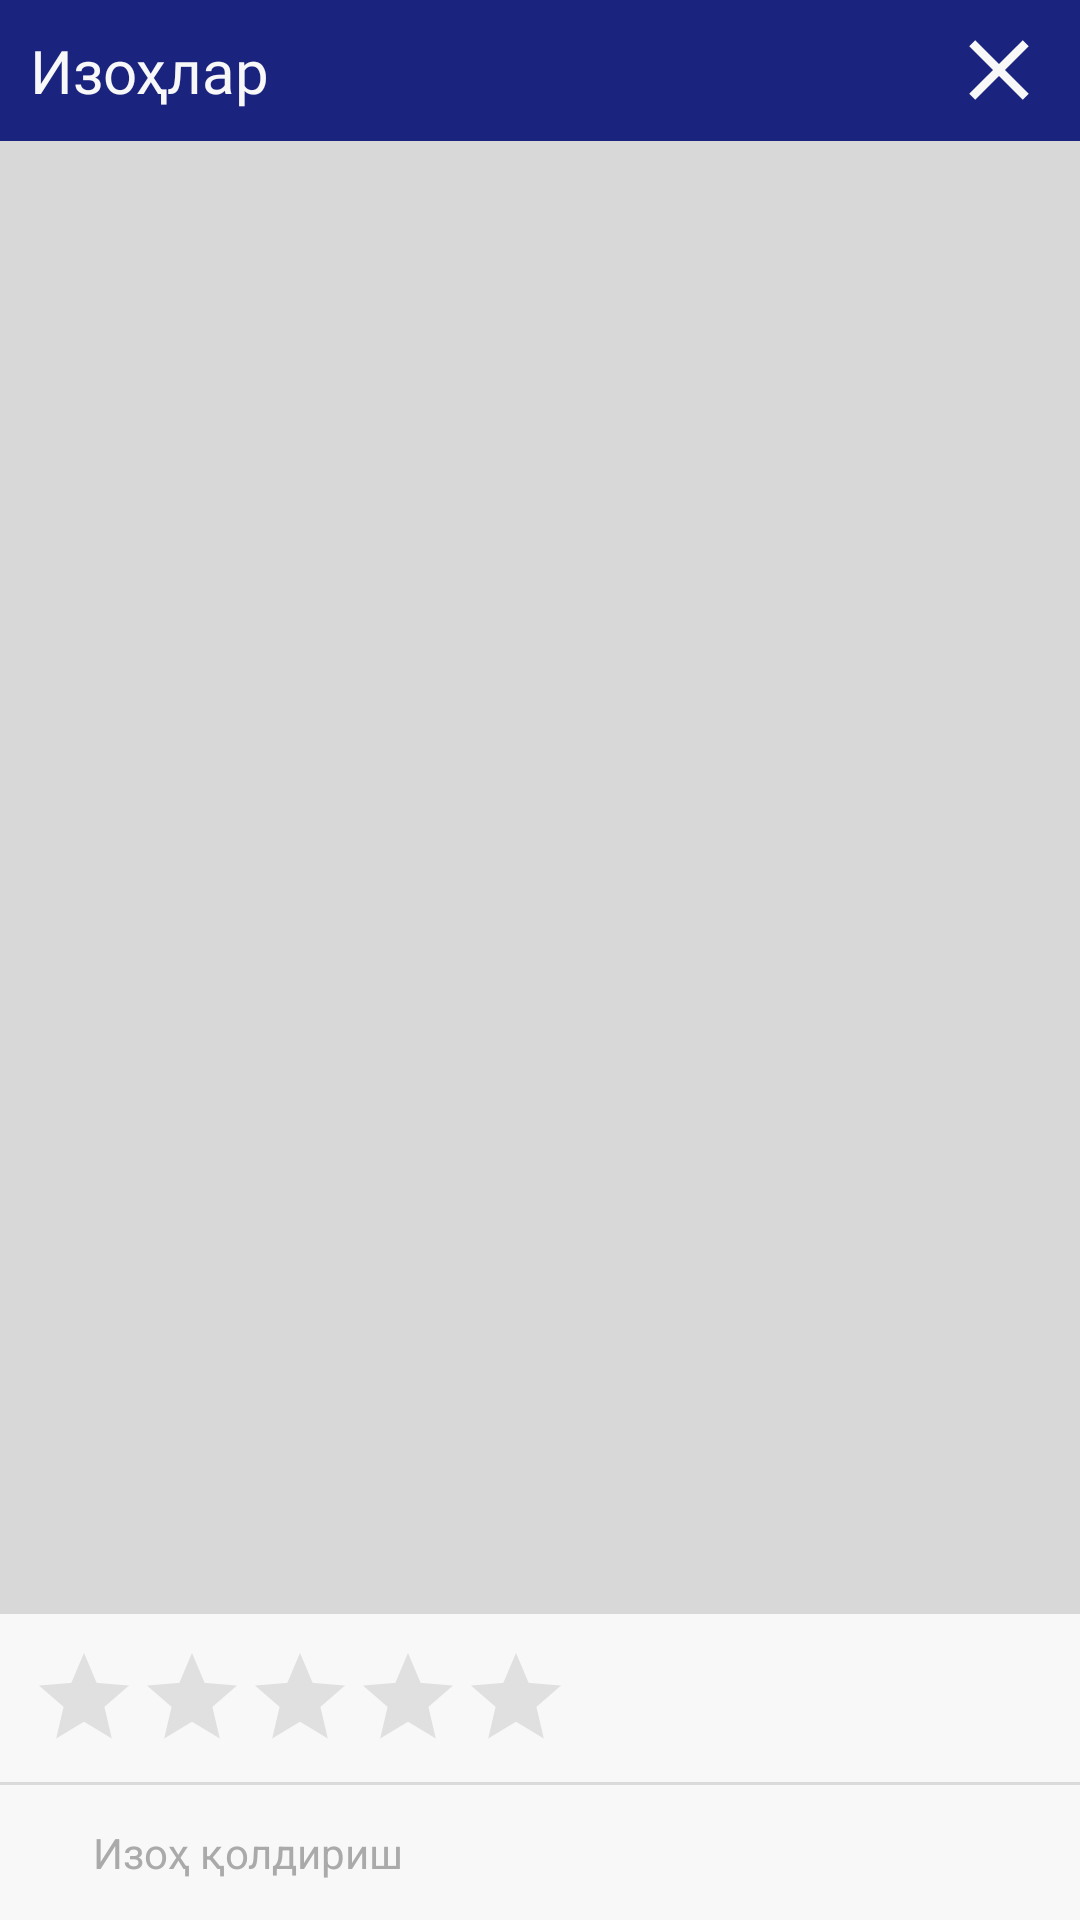

This screen was rendered from an Android layout file. Write that file and the resources it references.
<!-- AndroidManifest.xml: application theme AppTheme -->
<!-- res/layout/bottom_sheet_comment.xml -->
<?xml version="1.0" encoding="utf-8"?>
<LinearLayout xmlns:android="http://schemas.android.com/apk/res/android"
    xmlns:app="http://schemas.android.com/apk/res-auto"
    xmlns:tools="http://schemas.android.com/tools"
    android:id="@+id/bottom_sheet_comment"
    android:layout_width="match_parent"
    android:layout_height="match_parent"
    android:background="@color/milkColor"
    android:fitsSystemWindows="true"
    android:orientation="vertical"
    app:behavior_hideable="false"
    app:behavior_peekHeight="0dp"
    app:layout_behavior="com.google.android.material.bottomsheet.BottomSheetBehavior">


    <LinearLayout
        android:id="@+id/comments_toolbar"
        android:layout_width="match_parent"
        android:layout_height="wrap_content"
        android:background="@color/colorPrimary"
        android:orientation="horizontal">

        <TextView
            android:id="@+id/tv_comments"
            android:layout_width="0dp"
            android:layout_height="wrap_content"
            android:layout_gravity="center"
            android:layout_weight="1"
            android:clickable="true"
            android:focusable="true"
            android:fontFamily="@font/open_sans_bold"
            android:gravity="center_vertical"
            android:padding="10dp"
            android:text="@string/comment"
            android:textColor="@color/milkColor"
            android:textSize="20sp" />

        <ImageButton
            android:id="@+id/btn_edit_comment"
            android:layout_width="wrap_content"
            android:layout_height="wrap_content"
            android:layout_gravity="center"
            android:layout_marginStart="10dp"
            android:layout_marginEnd="10dp"
            android:background="@android:color/transparent"
            android:src="@drawable/ic_edit"
            android:visibility="gone" />

        <ImageButton
            android:id="@+id/btn_delete_comment"
            android:layout_width="wrap_content"
            android:layout_height="wrap_content"
            android:layout_gravity="center"
            android:layout_marginStart="10dp"
            android:layout_marginEnd="10dp"
            android:background="@android:color/transparent"
            android:src="@drawable/ic_delete"
            android:visibility="gone" />

        <ImageButton
            android:id="@+id/btn_close_comments"
            android:layout_width="wrap_content"
            android:layout_height="wrap_content"
            android:layout_gravity="center"
            android:layout_marginStart="10dp"
            android:layout_marginEnd="10dp"
            android:background="@android:color/transparent"
            android:src="@drawable/ic_close" />

    </LinearLayout>


    <androidx.recyclerview.widget.RecyclerView
        android:id="@+id/rv_comments"
        android:layout_width="match_parent"
        android:layout_height="0dp"
        android:layout_weight="1"
        android:background="@color/selectedColor"
        android:overScrollMode="never"
        app:layoutManager="androidx.recyclerview.widget.LinearLayoutManager" />

    <ProgressBar
        android:id="@+id/comments_progress"
        android:layout_width="wrap_content"
        android:layout_height="wrap_content"
        android:layout_gravity="center"
        android:visibility="gone" />

    <androidx.appcompat.widget.AppCompatRatingBar
        android:id="@+id/video_rate"
        style="@style/Widget.AppCompat.RatingBar.Indicator"
        android:layout_width="wrap_content"
        android:layout_height="wrap_content"
        android:layout_gravity="start"
        android:layout_margin="10dp"
        android:isIndicator="false"
        android:numStars="5"
        android:stepSize="0.5"
        android:theme="@style/RatingBar" />

    <View
        android:layout_width="match_parent"
        android:layout_height="1dp"
        android:background="#DADADA" />

    <LinearLayout
        android:id="@+id/type_board"
        android:layout_width="match_parent"
        android:layout_height="wrap_content"
        android:gravity="center"
        android:orientation="horizontal"
        android:paddingStart="10dp"
        android:paddingEnd="10dp">


        <com.google.android.material.textfield.TextInputEditText
            android:id="@+id/et_comment"
            style="@style/EditTextBox"
            android:layout_width="0dp"
            android:layout_height="wrap_content"
            android:layout_gravity="bottom"
            android:layout_marginStart="5dp"
            android:layout_marginEnd="5dp"
            android:layout_weight="1"
            android:hint="@string/enter_commentary"
            android:imeOptions="actionDone"
            android:inputType="textCapSentences" />

        <ProgressBar
            android:id="@+id/send_comment_progress"
            android:layout_width="wrap_content"
            android:layout_height="wrap_content"
            android:visibility="gone" />

        <ImageView
            android:id="@+id/btn_update_comment"
            android:layout_width="wrap_content"
            android:layout_height="wrap_content"
            android:enabled="false"
            android:src="@drawable/btn_done"
            android:visibility="gone" />

        <ImageView
            android:id="@+id/btn_send_comment"
            android:layout_width="wrap_content"
            android:layout_height="wrap_content"
            android:enabled="false"
            android:src="@drawable/btn_send" />
    </LinearLayout>

</LinearLayout>
<!-- resources referenced by this layout -->
<resources>
  <color name="colorPrimary">#1A237E</color>
  <color name="milkColor">#f8f8f8</color>
  <color name="selectedColor">#D8D8D8</color>
  <!-- drawable btn_done (drawable) -->
  <?xml version="1.0" encoding="utf-8"?>
  <selector xmlns:android="http://schemas.android.com/apk/res/android">
      <item android:drawable="@drawable/ic_done_disabled" android:state_enabled="false" />
      <item android:drawable="@drawable/ic_done" />
  </selector>
  <!-- drawable ic_close (drawable) -->
  <vector xmlns:android="http://schemas.android.com/apk/res/android"
      android:width="34dp"
      android:height="34dp"
      android:tint="@color/milkColor"
      android:viewportWidth="24"
      android:viewportHeight="24">
      <path
          android:fillColor="@android:color/white"
          android:pathData="M19,6.41L17.59,5 12,10.59 6.41,5 5,6.41 10.59,12 5,17.59 6.41,19 12,13.41 17.59,19 19,17.59 13.41,12z" />
  </vector>
  <!-- drawable ic_delete (drawable) -->
  <vector android:height="30dp" android:tint="#FF0003"
      android:viewportHeight="24" android:viewportWidth="24"
      android:width="30dp" xmlns:android="http://schemas.android.com/apk/res/android">
      <path android:fillColor="@android:color/white" android:pathData="M6,19c0,1.1 0.9,2 2,2h8c1.1,0 2,-0.9 2,-2L18,7L6,7v12zM8.46,11.88l1.41,-1.41L12,12.59l2.12,-2.12 1.41,1.41L13.41,14l2.12,2.12 -1.41,1.41L12,15.41l-2.12,2.12 -1.41,-1.41L10.59,14l-2.13,-2.12zM15.5,4l-1,-1h-5l-1,1L5,4v2h14L19,4z"/>
  </vector>
  <string name="comment">Изоҳлар</string>
  <string name="enter_commentary">Изоҳ қолдириш</string>
  <style name="EditTextBox" parent="Widget.MaterialComponents.TextInputLayout.OutlinedBox.Dense">
          <item name="boxStrokeWidth">2dp</item>
          <item name="android:textColorHint">@android:color/darker_gray</item>
          <item name="boxStrokeColor">@color/colorPrimary</item>
          <item name="android:windowSoftInputMode">adjustResize|stateVisible</item>
      </style>
  <style name="RatingBar" parent="Theme.AppCompat">
          <item name="colorControlNormal">@color/lightGrey</item>
          <item name="colorControlActivated">@color/duskYellow</item>
      </style>
  <style name="AppTheme" parent="Theme.MaterialComponents.Light.NoActionBar">
          
          <item name="colorPrimary">@color/colorPrimary</item>
          <item name="colorPrimaryDark">@color/colorPrimaryDark</item>
          <item name="colorAccent">@color/colorAccent</item>
          <item name="android:windowActivityTransitions">true</item>
      </style>
  <!-- drawable ic_done_disabled (drawable) -->
  <vector xmlns:android="http://schemas.android.com/apk/res/android"
      android:width="30dp"
      android:height="30dp"
      android:tint="@color/lightGrey"
      android:viewportWidth="24"
      android:viewportHeight="24">
      <path
          android:fillColor="@android:color/white"
          android:pathData="M9,16.2L4.8,12l-1.4,1.4L9,19 21,7l-1.4,-1.4L9,16.2z" />
  </vector>
  <!-- drawable ic_done (drawable) -->
  <vector xmlns:android="http://schemas.android.com/apk/res/android"
      android:width="30dp"
      android:height="30dp"
      android:tint="@color/colorPrimary"
      android:viewportWidth="24"
      android:viewportHeight="24">
      <path
          android:fillColor="@android:color/white"
          android:pathData="M9,16.2L4.8,12l-1.4,1.4L9,19 21,7l-1.4,-1.4L9,16.2z" />
  </vector>
  <color name="lightGrey">#AAA8A8</color>
  <color name="duskYellow">#FFB802</color>
  <color name="colorPrimaryDark">#131A5A</color>
  <color name="colorAccent">#DA032E</color>
</resources>
